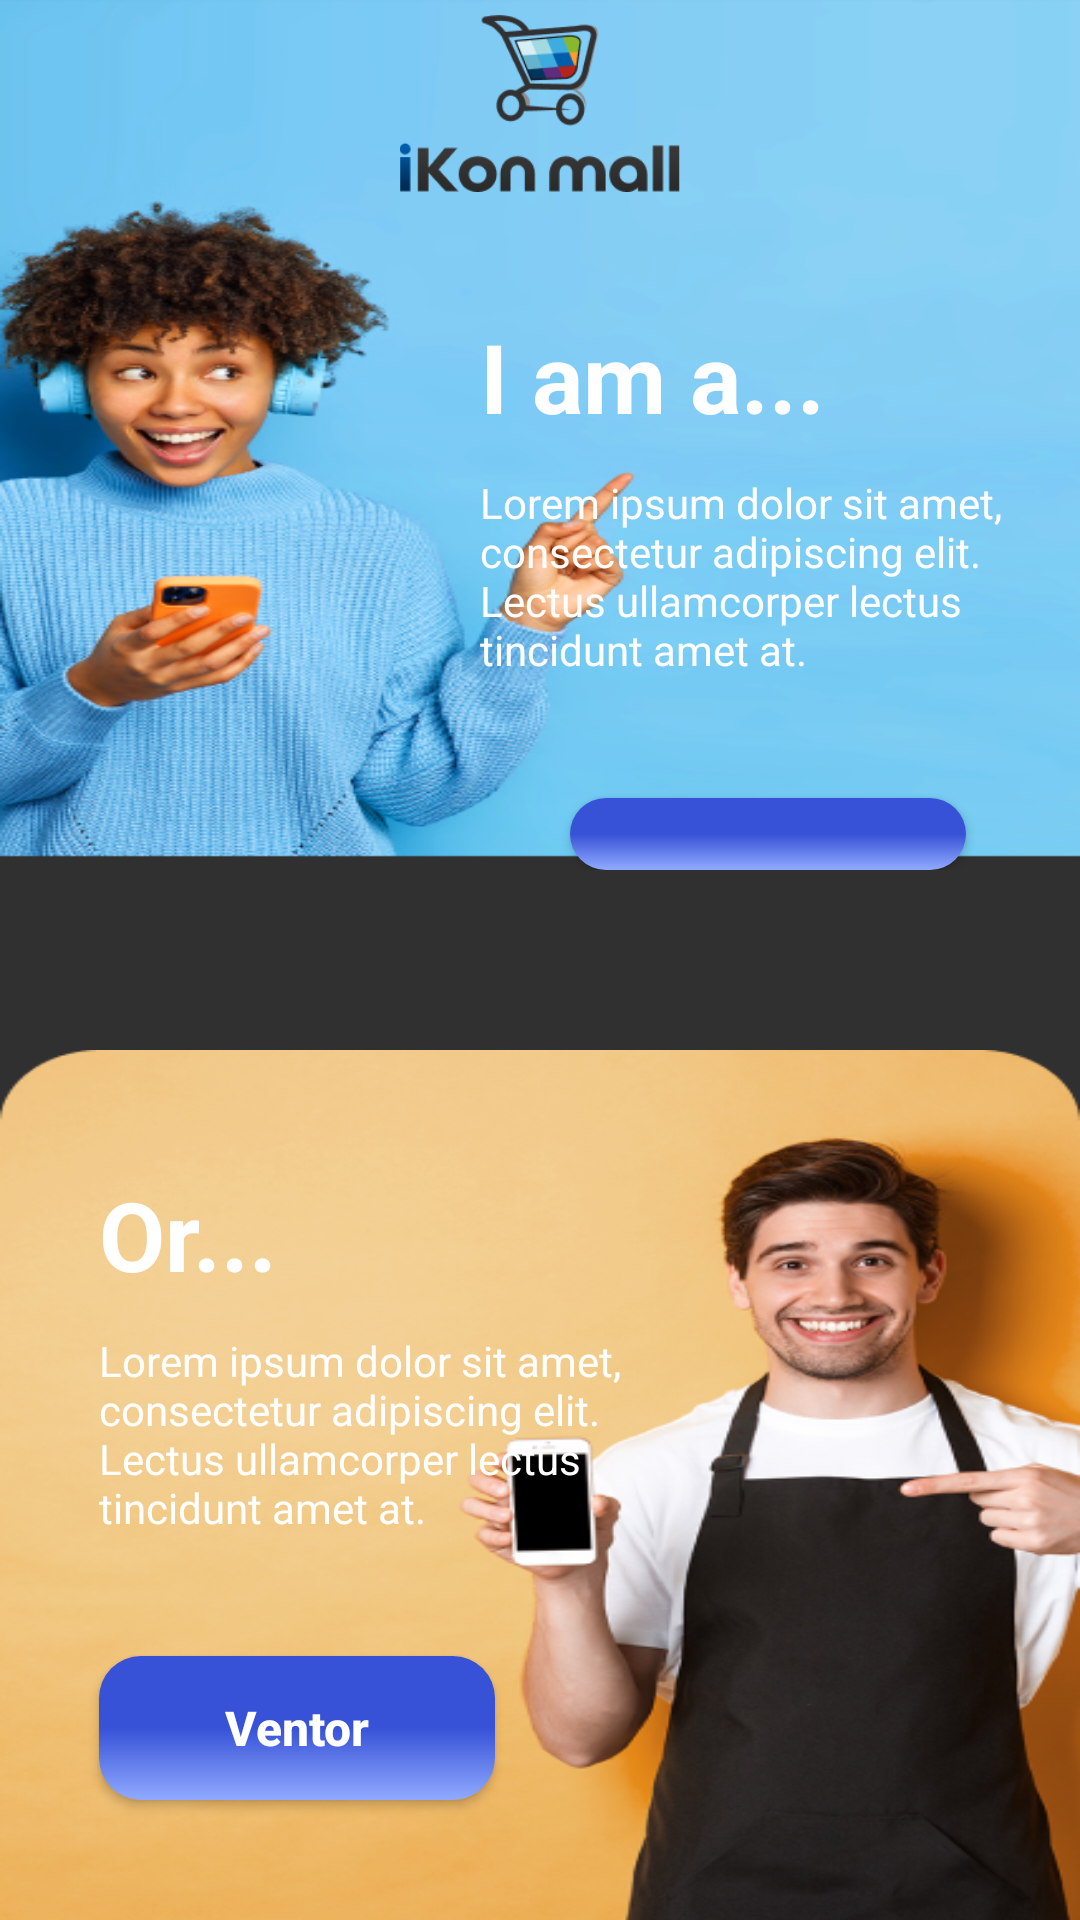

Here is an Android app screen rendered from its layout file. Give the layout XML and the strings, colors and styles it references.
<!-- AndroidManifest.xml: activity theme Theme.AppCompat.NoActionBar -->
<!-- res/layout/activity_user_vendor.xml -->
<?xml version="1.0" encoding="utf-8"?>
<RelativeLayout xmlns:android="http://schemas.android.com/apk/res/android"
    xmlns:app="http://schemas.android.com/apk/res-auto"
    xmlns:tools="http://schemas.android.com/tools"
    android:layout_width="match_parent"
    android:layout_height="match_parent"
    tools:context=".UserVendorActivity"
    android:orientation="vertical">


        <LinearLayout
            android:layout_marginBottom="350dp"
            android:id="@+id/user_icon"
            android:layout_width="match_parent"
            android:layout_height="match_parent"
            android:background="@drawable/user"
            android:orientation="vertical"
            >

                <ImageView
                    android:id="@+id/splash_logo"
                    android:layout_width="138dp"
                    android:layout_height="59dp"
                    android:layout_gravity="center_horizontal"
                    android:layout_marginTop="5dp"
                    android:src="@drawable/mall_logo" />

                <TextView
                    android:layout_width="match_parent"
                    android:layout_height="wrap_content"
                    android:text="I am a..."
                    android:textSize="32sp"
                    android:textColor="@color/white"
                    android:layout_marginTop="40dp"
                    android:layout_marginStart="160dp"
                    android:textStyle="bold"
                    />

                <TextView
                    android:layout_width="200dp"
                    android:layout_height="wrap_content"
                    android:text="Lorem ipsum dolor sit amet, consectetur adipiscing elit. Lectus ullamcorper lectus tincidunt amet at."
                    android:textSize="14sp"
                    android:textColor="@color/white"
                    android:layout_marginTop="11dp"
                    android:layout_marginStart="160dp"
                    />

                <Button
                    android:id="@+id/btn_user"
                    android:layout_width="132dp"
                    android:layout_height="wrap_content"
                    android:layout_gravity="right"
                    android:layout_marginTop="40dp"
                    android:layout_marginEnd="38dp"
                    android:background="@drawable/gradient"
                    android:gravity="center"
                    android:paddingTop="10dp"
                    android:paddingBottom="10dp"
                    android:text="User"
                    android:textAllCaps="false"
                    android:textColor="@android:color/white"
                    android:textSize="16sp"
                    android:textStyle="bold"
                    />

        </LinearLayout>
        <LinearLayout
            android:layout_marginTop="350dp"
            android:id="@+id/vendor_icon"
            android:layout_width="match_parent"
            tools:ignore="ContentDescription"
            android:layout_height="match_parent"
            android:gravity="top"
            android:background="@drawable/vendor"
            android:orientation="vertical"
            >

                <TextView
                    android:layout_width="match_parent"
                    android:layout_height="wrap_content"
                    android:text="Or..."
                    android:textSize="32sp"
                    android:textColor="@color/white"
                    android:layout_marginTop="40dp"
                    android:layout_marginStart="33dp"
                    android:textStyle="bold"

                    />

                <TextView
                    android:layout_width="200dp"
                    android:layout_height="wrap_content"
                    android:text="Lorem ipsum dolor sit amet, consectetur adipiscing elit. Lectus ullamcorper lectus tincidunt amet at."
                    android:textSize="14sp"
                    android:textColor="@color/white"
                    android:layout_marginTop="11dp"
                    android:layout_marginStart="33dp"
                    />

                <Button
                    android:id="@+id/btn_vendor"
                    android:layout_width="132dp"
                    android:layout_height="wrap_content"
                    android:layout_marginTop="40dp"
                    android:layout_marginStart="33dp"
                    android:background="@drawable/gradient"
                    android:gravity="center"
                    android:paddingTop="10dp"
                    android:paddingBottom="10dp"
                    android:text="Ventor"
                    android:textAllCaps="false"
                    android:textColor="@android:color/white"
                    android:textSize="16sp"
                    android:textStyle="bold"
                    />
        </LinearLayout>

</RelativeLayout>
<!-- resources referenced by this layout -->
<resources>
  <!-- drawable gradient (drawable) -->
  <?xml version="1.0" encoding="utf-8"?>
  <shape xmlns:android="http://schemas.android.com/apk/res/android" android:shape="rectangle" >
      <gradient
          android:angle="71.85"
          android:centerColor="#3752D7"
          android:endColor="#91AAFF"
          android:startColor="#3752D7"
          android:type="linear" />
  
      <corners
          android:radius="14dp"/>
  
  </shape>
  <!-- drawable mall_logo: png bitmap (drawable-hdpi, 12879 bytes) -->
  <!-- drawable user: png bitmap (drawable-hdpi, 228898 bytes) -->
  <!-- drawable vendor: png bitmap (drawable-hdpi, 248567 bytes) -->
  <!-- not gathered from this repository: default colours our renderer supplied (Android Studio template values) -->
  <color name="white">#FFFFFFFF</color>
</resources>
